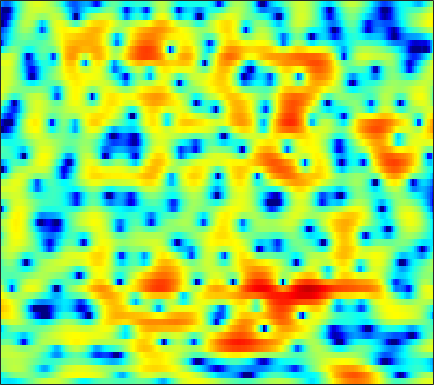

Source data for this figure (header and first rows):
-4.8693, -5.0621, -5.2517, -5.3579, -5.3776, -5.2927, -5.0753, -4.8263, -4.3605, -3.7801, -3.1174, -2.5832, -1.8439, -1.1167, -0.59383, 0.054954, 0.6372, 1.0284, 1.4761, 1.8354, 2.1269, 2.301, 2.4658, 2.5547
-4.023, -3.201, -2.271, -1.521, -1.057, -0.5571, -0.1746, 0.04232, 0.2444, 0.35, 0.3626, 0.3096, 0.153, -0.1073, -0.3666, -0.7916, -1.279, -1.654, -2.083, -2.308, -2.226, -1.942, -1.317, -0.515
0.6024, 0.9386, 1.329, 1.648, 1.838, 2.018, 2.111, 2.118, 2.036, 1.846, 1.536, 1.213, 0.6596, -0.05578, -0.7093, -1.763, -3.032, -4.111, -5.623, -6.915, -7.385, -6.972, -5.691, -4.141
0.9156, 1.176, 1.463, 1.681, 1.8, 1.899, 1.929, 1.904, 1.81, 1.654, 1.419, 1.197, 0.8412, 0.426, 0.08002, -0.4141, -0.9218, -1.292, -1.757, -2.162, -2.484, -2.659, -2.791, -2.803
1.81, 1.962, 2.128, 2.245, 2.297, 2.321, 2.289, 2.229, 2.115, 1.973, 1.798, 1.642, 1.403, 1.121, 0.8769, 0.4918, 0.02944, -0.3725, -1.008, -1.775, -2.688, -3.486, -4.704, -6.061
1.522, 1.739, 1.914, 1.951, 1.889, 1.704, 1.415, 1.149, 0.7844, 0.4759, 0.29, 0.2437, 0.3155, 0.4955, 0.6513, 0.8253, 0.9028, 0.8668, 0.6614, 0.255, -0.3936, -1.068, -2.243, -3.757
-1.325, -0.8936, -0.6057, -0.6428, -0.8995, -1.563, -2.68, -3.901, -6.194, -9.517, -13.21, -12.85, -8.918, -5.57, -3.715, -1.872, -0.5451, 0.196, 0.914, 1.382, 1.659, 1.767, 1.827, 1.848
-3.866, -3.364, -2.841, -2.553, -2.516, -2.741, -3.237, -3.789, -4.731, -5.673, -6.225, -6.135, -5.346, -4.161, -3.229, -2.102, -1.14, -0.5261, 0.1625, 0.7198, 1.177, 1.471, 1.815, 2.131
-6.255, -4.441, -2.739, -1.601, -1.03, -0.5878, -0.405, -0.3981, -0.4918, -0.6388, -0.8054, -0.9299, -1.038, -1.069, -1.055, -0.9961, -0.9035, -0.8221, -0.678, -0.4844, -0.2332, 0.007655, 0.3801, 0.7846
0.5483, 1.157, 1.855, 2.37, 2.635, 2.779, 2.709, 2.539, 2.174, 1.663, 1.029, 0.4815, -0.3248, -1.196, -1.866, -2.749, -3.574, -4.133, -4.724, -5.053, -5.054, -4.807, -4.177, -3.308
5.31, 5.189, 5.028, 4.79, 4.561, 4.16, 3.608, 3.073, 2.181, 1.062, -0.2687, -1.432, -3.246, -5.4, -7.196, -9.723, -12.1, -13.65, -15.47, -17.53, -20.05, -20.24, -16.5, -12.43
6.305, 6.05, 5.673, 5.216, 4.803, 4.17, 3.411, 2.736, 1.665, 0.3268, -1.311, -2.803, -5.228, -8.38, -11.47, -17.2, -25.32, -24.77, -20.37, -18.54, -17.78, -17.04, -15.12, -12.71
5.703, 5.423, 4.987, 4.52, 4.127, 3.567, 2.977, 2.498, 1.804, 0.9696, -0.06637, -0.9302, -2.208, -3.636, -4.777, -6.205, -7.339, -7.936, -8.416, -8.651, -8.575, -8.423, -8.159, -7.791
4.24, 3.74, 2.938, 2.158, 1.662, 1.234, 1.112, 1.185, 1.393, 1.603, 1.668, 1.615, 1.393, 1.02, 0.6832, 0.1398, -0.4628, -0.9444, -1.619, -2.349, -3.178, -3.88, -4.889, -5.908
2.057, 1.014, -1.126, -4.438, -8.014, -11.73, -7.244, -3.955, -1.026, 0.8974, 2.213, 2.88, 3.405, 3.67, 3.739, 3.625, 3.315, 2.961, 2.317, 1.423, 0.1918, -0.9679, -2.994, -5.994
-0.4423, -1.006, -2.096, -3.485, -4.363, -4.784, -4.056, -3.02, -1.488, -0.179, 0.843, 1.441, 2.068, 2.507, 2.7, 2.83, 2.807, 2.679, 2.356, 1.869, 1.204, 0.5815, -0.3899, -1.409
-1.583, -1.517, -1.471, -1.533, -1.609, -1.641, -1.564, -1.471, -1.279, -1.002, -0.7325, -0.5224, -0.1458, 0.2385, 0.5109, 0.8745, 1.182, 1.36, 1.499, 1.539, 1.486, 1.365, 1.143, 0.9025
-2.121, -1.619, -1.113, -0.8193, -0.7844, -0.9062, -1.219, -1.588, -2.297, -3.088, -3.814, -4.136, -4.096, -3.449, -2.691, -1.592, -0.5877, 0.05908, 0.7598, 1.268, 1.621, 1.814, 1.994, 2.083
-1.847, -0.9016, -0.1098, 0.2808, 0.3634, 0.1117, -0.5709, -1.38, -3.032, -5.664, -9.99, -16.33, -21.42, -10.54, -6.904, -3.895, -1.977, -0.9709, -0.001398, 0.6699, 1.121, 1.393, 1.69, 1.944
0.1298, 0.8032, 1.467, 1.826, 1.936, 1.818, 1.374, 0.8525, -0.08429, -1.327, -2.597, -3.328, -3.732, -3.365, -2.776, -2.022, -1.449, -1.186, -1.081, -1.146, -1.293, -1.402, -1.413, -1.147
0.9265, 1.409, 2.04, 2.57, 2.826, 3.01, 3.004, 2.856, 2.548, 2.121, 1.609, 1.233, 0.7264, 0.2595, -0.1003, -0.67, -1.385, -2.076, -3.293, -4.963, -7.164, -9.162, -11.44, -10.85
-1.004, 0.07904, 1.292, 2.286, 2.836, 3.355, 3.654, 3.719, 3.619, 3.368, 2.946, 2.534, 1.89, 1.102, 0.3973, -0.6471, -1.885, -2.964, -4.638, -6.725, -9.248, -11.39, -13.88, -13.48
-2.81, -0.9665, 0.8972, 2.196, 2.932, 3.632, 4.024, 4.168, 4.12, 3.836, 3.346, 2.83, 1.98, 0.9172, 0.02976, -1.284, -2.71, -3.819, -5.264, -6.66, -7.88, -8.627, -9.333, -9.515
-0.1241, 0.8086, 1.965, 2.931, 3.518, 4.091, 4.419, 4.498, 4.404, 4.021, 3.367, 2.687, 1.492, 0.04069, -1.257, -3.237, -5.347, -6.907, -8.671, -9.826, -10.62, -11.1, -11.78, -12.77
1.228, 1.74, 2.429, 3.166, 3.666, 4.192, 4.545, 4.629, 4.531, 4.14, 3.418, 2.656, 1.273, -0.5584, -2.344, -5.373, -9.643, -14.43, -25.98, -19.71, -14.98, -13.56, -13.15, -14.21
-1.633, -0.9888, 0.2631, 1.589, 2.475, 3.436, 4.099, 4.397, 4.497, 4.303, 3.783, 3.191, 2.125, 0.6781, -0.599, -2.614, -4.844, -6.486, -8.126, -8.673, -8.456, -8.13, -7.898, -7.767
-17.76, -9.201, -3.97, -0.9098, 0.6486, 2.146, 3.102, 3.569, 3.88, 3.873, 3.606, 3.235, 2.558, 1.724, 1.003, -0.006581, -0.9906, -1.658, -2.422, -2.95, -3.283, -3.429, -3.52, -3.544
-2.824, -2.281, -1.071, 0.1979, 1.05, 1.956, 2.598, 2.884, 3.067, 3.004, 2.735, 2.41, 1.851, 1.198, 0.6671, -0.02122, -0.6716, -1.081, -1.518, -1.837, -2.041, -2.15, -2.223, -2.299
1.49, 1.525, 1.776, 2.085, 2.353, 2.632, 2.825, 2.853, 2.74, 2.437, 1.933, 1.439, 0.626, -0.3288, -1.062, -1.988, -2.716, -3.057, -3.196, -3.091, -2.846, -2.648, -2.444, -2.32
2.72, 2.751, 2.866, 3.039, 3.163, 3.285, 3.302, 3.247, 2.979, 2.509, 1.754, 0.9845, -0.3922, -2.2, -3.905, -6.645, -9.139, -9.673, -8.144, -6.054, -4.434, -3.532, -2.771, -2.357
1.47, 1.7, 2.038, 2.487, 2.793, 3.182, 3.422, 3.498, 3.425, 3.091, 2.469, 1.761, 0.4701, -1.376, -3.225, -6.413, -10.02, -10.71, -7.974, -5.22, -3.365, -2.501, -1.844, -1.701
-3.811, -3.358, -2.193, -0.8504, 0.1556, 1.284, 2.162, 2.585, 2.952, 3.046, 2.927, 2.693, 2.247, 1.603, 1.093, 0.3843, -0.08883, -0.2612, -0.2, 0.02318, 0.2046, 0.1658, -0.138, -0.8556
-20.19, -19.5, -10.41, -5.813, -3.563, -1.546, -0.2276, 0.4409, 0.992, 1.343, 1.591, 1.758, 1.956, 2.181, 2.352, 2.53, 2.687, 2.775, 2.807, 2.725, 2.45, 2.09, 1.306, 0.1637
-7.549, -7.318, -5.968, -4.415, -3.365, -2.409, -2.002, -1.921, -2.188, -2.515, -2.613, -2.234, -1.254, 0.09326, 1.03, 2.179, 3.016, 3.497, 3.876, 3.994, 3.827, 3.535, 2.858, 1.86
-2.116, -2.26, -2.236, -2.234, -2.278, -2.596, -3.278, -4.271, -6.382, -10.39, -19.98, -17.49, -8.241, -3.648, -1.411, 0.7677, 2.266, 3.046, 3.763, 4.121, 4.184, 4.03, 3.625, 2.93
-1.586, -1.805, -2.14, -2.394, -2.651, -3.05, -3.574, -4.178, -5.07, -6.036, -6.443, -5.986, -4.464, -2.533, -1.173, 0.3618, 1.563, 2.239, 2.866, 3.217, 3.327, 3.257, 3.001, 2.592
-3.21, -3.523, -3.818, -3.919, -3.896, -3.775, -3.635, -3.452, -3.211, -2.873, -2.357, -1.872, -1.043, -0.2086, 0.4542, 1.205, 1.823, 2.175, 2.456, 2.561, 2.491, 2.37, 2.093, 1.773
-7.109, -7.66, -7.579, -7.123, -6.505, -5.579, -4.544, -3.706, -2.63, -1.551, -0.5654, 0.1362, 0.9775, 1.709, 2.166, 2.62, 2.87, 2.91, 2.789, 2.457, 1.961, 1.523, 0.9502, 0.4429
-20.44, -18.94, -15.31, -12.98, -11.53, -9.394, -6.891, -5.184, -2.97, -1.091, 0.5121, 1.527, 2.611, 3.471, 3.895, 4.254, 4.285, 4.082, 3.5, 2.502, 1.071, -0.3094, -2.341, -3.958
-13.54, -15.28, -17.91, -23.25, -30.58, -17.15, -10.9, -7.54, -4.31, -1.764, 0.324, 1.585, 2.951, 3.975, 4.477, 4.861, 4.865, 4.61, 3.867, 2.574, 0.5817, -1.563, -5.863, -12.61
-6.984, -8.679, -10.83, -12.38, -12.69, -11.98, -9.949, -8.241, -5.814, -3.523, -1.504, -0.1724, 1.331, 2.478, 3.132, 3.649, 3.845, 3.768, 3.357, 2.639, 1.661, 0.7854, -0.3359, -1.155
-3.174, -4.642, -6.562, -8.528, -10.06, -11.65, -12.23, -11.28, -8.636, -5.817, -3.321, -1.732, -0.02905, 1.242, 1.986, 2.656, 3.015, 3.089, 2.973, 2.649, 2.162, 1.745, 1.197, 0.7651
0.1497, -1.105, -3.068, -5.539, -7.889, -12.32, -17.25, -14.77, -9.155, -5.38, -2.733, -1.25, 0.3313, 1.476, 2.101, 2.713, 3.029, 3.109, 3.02, 2.701, 2.174, 1.687, 0.8924, 0.06315
2.823, 2.061, 0.9095, -0.3631, -1.291, -2.294, -2.871, -2.834, -2.253, -1.348, -0.4064, 0.2629, 0.9951, 1.618, 1.948, 2.27, 2.432, 2.448, 2.285, 1.883, 1.206, 0.4437, -0.979, -3.117
3.573, 3.211, 2.661, 2.081, 1.629, 1.087, 0.6297, 0.3946, 0.1215, -0.05522, -0.1611, -0.2084, -0.2778, -0.2897, -0.2473, -0.1829, -0.05174, 0.02099, 0.0394, -0.08856, -0.453, -0.9546, -1.939, -3.41
3.159, 3.128, 2.974, 2.705, 2.422, 1.911, 1.339, 0.8311, 0.06904, -0.8036, -1.772, -2.574, -3.576, -4.476, -4.837, -4.813, -4.291, -3.718, -2.904, -2.218, -1.752, -1.515, -1.388, -1.343
2.317, 2.679, 2.892, 2.809, 2.588, 2.081, 1.319, 0.5559, -0.6401, -2.142, -4.037, -5.811, -8.792, -12.83, -16.5, -15.71, -11.22, -8.5, -5.929, -4.112, -2.789, -2.017, -1.216, -0.5467
2.104, 2.633, 2.977, 2.961, 2.731, 2.186, 1.286, 0.3947, -1.081, -2.897, -5.064, -6.87, -9.443, -12.11, -13.35, -12.86, -10.44, -8.508, -6.278, -4.559, -3.302, -2.642, -1.915, -1.298
3.02, 3.287, 3.465, 3.414, 3.177, 2.618, 1.689, 0.7404, -0.9405, -3.107, -5.76, -7.922, -10.43, -11.27, -10.54, -8.767, -6.969, -5.763, -4.383, -3.489, -3.129, -3.249, -3.817, -4.696
2.115, 2.265, 2.52, 2.719, 2.727, 2.445, 1.8, 1.089, -0.3732, -2.51, -5.583, -8.805, -15.11, -15.53, -11.12, -7.121, -4.651, -3.392, -2.291, -1.793, -1.951, -2.559, -4.346, -7.908
-5.025, -3.905, -2.401, -1.237, -0.5909, -0.1012, 0.01044, -0.1575, -0.6644, -1.511, -2.548, -3.29, -4.068, -4.235, -4.001, -3.331, -2.5, -1.979, -1.437, -1.088, -0.9497, -0.9606, -1.114, -1.151
-14.02, -10.22, -7.038, -4.95, -3.802, -2.646, -1.877, -1.55, -1.3, -1.246, -1.349, -1.484, -1.68, -1.807, -1.862, -1.869, -1.823, -1.742, -1.586, -1.363, -1.043, -0.7495, -0.2382, 0.3822
-9.183, -8.572, -7.321, -5.883, -4.857, -3.595, -2.533, -1.851, -1.181, -0.7085, -0.448, -0.3961, -0.4541, -0.7005, -0.9652, -1.455, -2.08, -2.529, -2.977, -3.039, -2.571, -1.919, -0.8073, 0.3493
-10.64, -10.21, -8.799, -7.013, -5.663, -3.992, -2.491, -1.512, -0.4445, 0.3311, 0.8363, 1.036, 1.024, 0.6602, 0.1173, -1.027, -2.781, -4.671, -8.159, -11.12, -8.393, -5.298, -2.114, 0.1632
-32.5, -20.05, -13.92, -10.18, -7.991, -5.517, -3.42, -2.105, -0.5908, 0.5799, 1.409, 1.81, 2.012, 1.852, 1.444, 0.4859, -1.002, -2.509, -4.915, -6.415, -5.061, -3.101, -0.7127, 1.078
-15.57, -16.22, -15.77, -13.8, -11.61, -8.595, -5.888, -4.096, -2.14, -0.5831, 0.596, 1.234, 1.811, 2.076, 2.103, 1.915, 1.53, 1.177, 0.7728, 0.5946, 0.7324, 1.014, 1.466, 1.887
-14.35, -18.11, -29.7, -21.89, -15.49, -10.53, -7.145, -5.194, -3.067, -1.391, -0.0692, 0.7268, 1.553, 2.123, 2.412, 2.631, 2.695, 2.67, 2.586, 2.471, 2.348, 2.244, 2.077, 1.841
-7.93, -8.993, -9.802, -9.559, -8.708, -7.147, -5.479, -4.267, -2.755, -1.366, -0.1517, 0.6516, 1.548, 2.252, 2.64, 2.994, 3.181, 3.221, 3.14, 2.932, 2.611, 2.3, 1.815, 1.221
